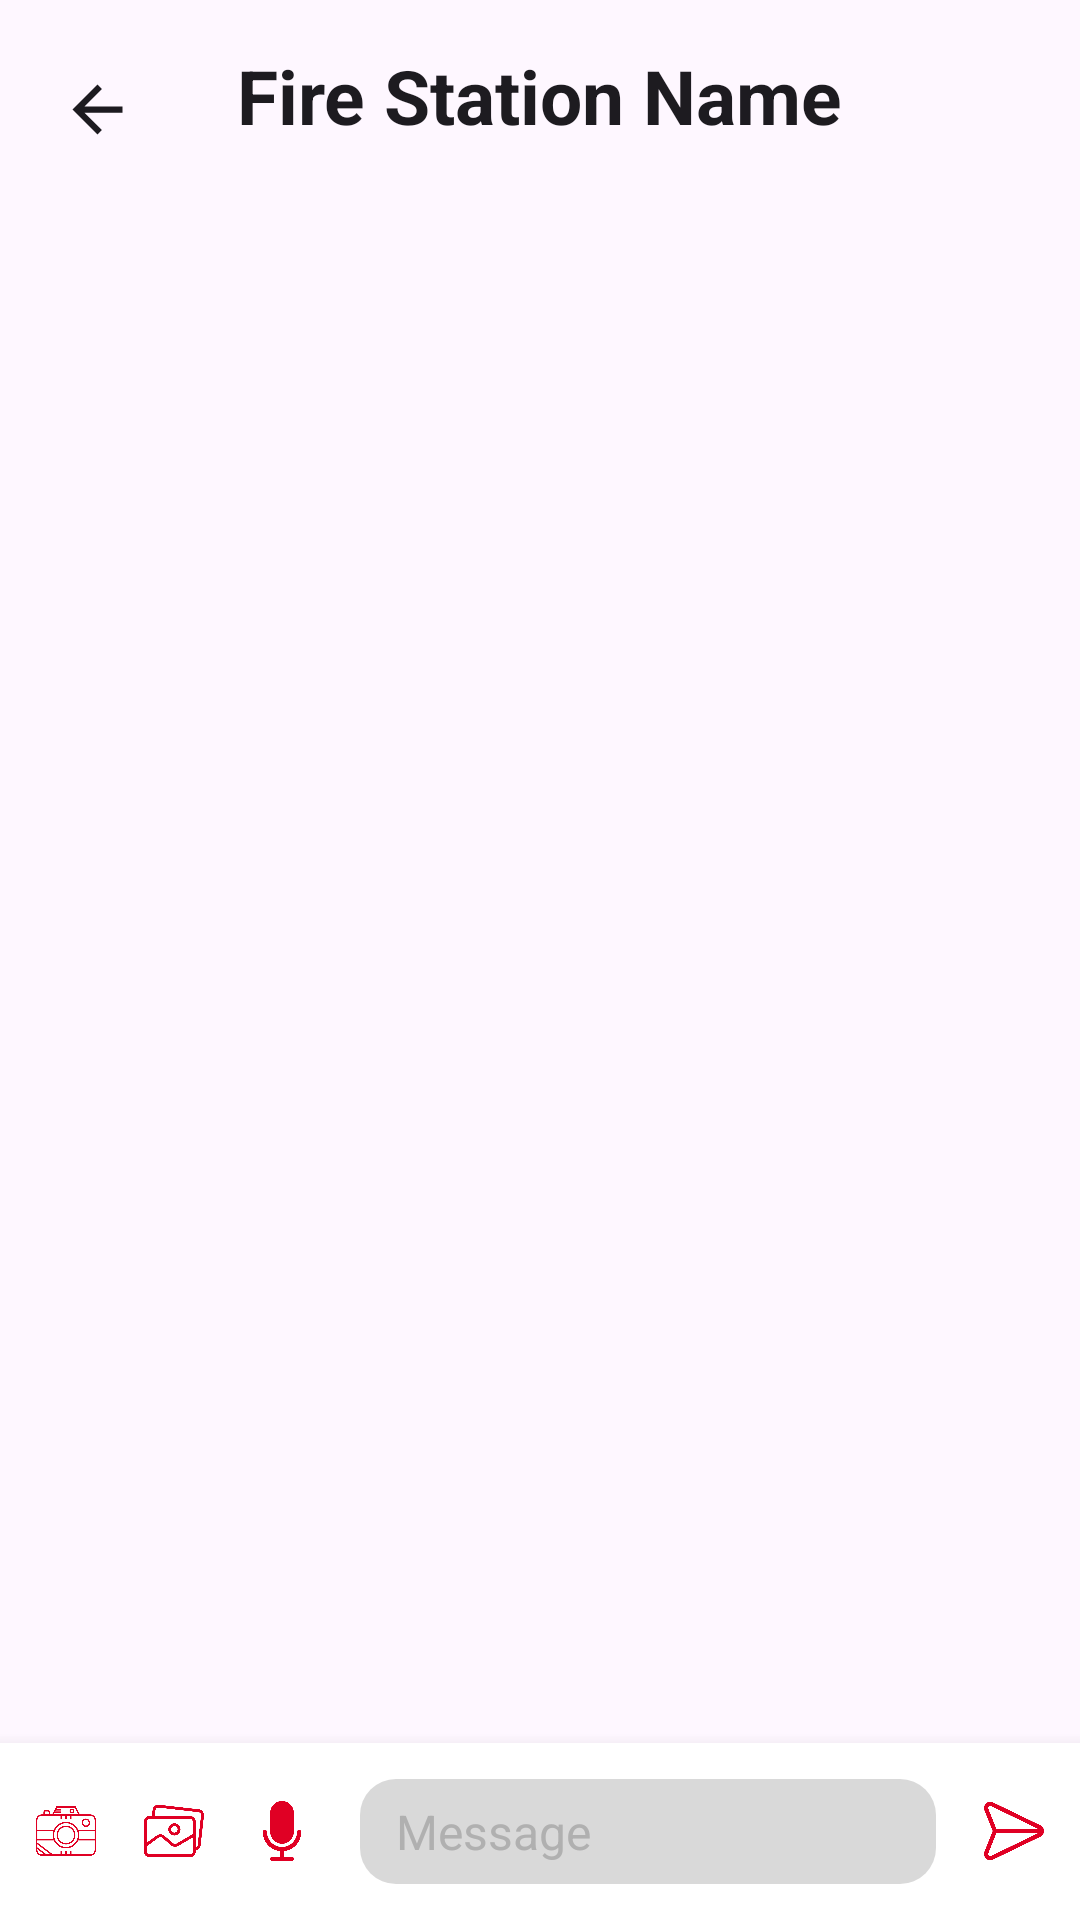

Produce the Android XML layout that renders to this screen, including the resource entries it uses.
<!-- AndroidManifest.xml: application theme Theme.FLARECAPSTONE -->
<!-- res/layout/activity_fire_report_response.xml -->
<androidx.constraintlayout.widget.ConstraintLayout xmlns:android="http://schemas.android.com/apk/res/android"
    xmlns:app="http://schemas.android.com/apk/res-auto"
    android:layout_width="match_parent"
    android:layout_height="match_parent">

    
    <ImageView
        android:id="@+id/back"
        android:layout_width="25dp"
        android:layout_height="25dp"
        android:layout_marginStart="20dp"
        android:layout_marginTop="24dp"
        android:background="@drawable/ic_backed"
        app:layout_constraintStart_toStartOf="parent"
        app:layout_constraintTop_toTopOf="parent" />

    <TextView
        android:id="@+id/fireStationName"
        android:layout_width="wrap_content"
        android:layout_height="wrap_content"
        android:text="Fire Station Name"
        android:textSize="25sp"
        android:layout_marginTop="15dp"
        android:textColor="?android:textColorPrimary"
        android:textStyle="bold"
        app:layout_constraintStart_toStartOf="parent"
        app:layout_constraintEnd_toEndOf="parent"
        app:layout_constraintTop_toTopOf="parent" />

    
    <ScrollView
        android:id="@+id/scrollView"
        android:layout_width="0dp"
        android:layout_height="0dp"
        android:layout_marginTop="40dp"
        android:fillViewport="true"
        android:elevation="4dp"
        app:layout_constraintTop_toBottomOf="@id/fireStationName"
        app:layout_constraintStart_toStartOf="parent"
        app:layout_constraintEnd_toEndOf="parent"
        app:layout_constraintBottom_toTopOf="@id/chatInputArea">

        <LinearLayout
            android:id="@+id/scrollContent"
            android:layout_width="match_parent"
            android:layout_height="wrap_content"
            android:orientation="vertical"
            android:padding="16dp"
            android:gravity="start" />
    </ScrollView>

    
    <LinearLayout
        android:id="@+id/recordBar"
        android:layout_width="0dp"
        android:layout_height="56dp"
        android:orientation="horizontal"
        android:padding="12dp"
        android:gravity="center_vertical"
        android:background="#FFFFFF"
        android:visibility="gone"
        android:elevation="8dp"
        app:layout_constraintStart_toStartOf="parent"
        app:layout_constraintEnd_toEndOf="parent"
        app:layout_constraintBottom_toTopOf="@id/chatInputArea">

        
        <View
            android:layout_width="10dp"
            android:layout_height="10dp"
            android:background="@drawable/red_dot_circle"
            android:layout_marginEnd="12dp" />

        
        <TextView
            android:id="@+id/recordTimer"
            android:layout_width="wrap_content"
            android:layout_height="wrap_content"
            android:text="00:00"
            android:textSize="16sp"
            android:textColor="#222222"
            android:layout_marginEnd="16dp" />

        
        <View
            android:layout_width="0dp"
            android:layout_height="10dp"
            android:layout_weight="1"
            android:background="@drawable/wave_placeholder"
            android:layout_marginEnd="16dp" />

        
        <ImageView
            android:id="@+id/recordPause"
            android:layout_width="20dp"
            android:layout_height="20dp"
            android:src="@drawable/ic_pause"
            android:layout_marginEnd="16dp" />

        
        <ImageView
            android:id="@+id/recordCancel"
            android:layout_width="20dp"
            android:layout_height="20dp"
            android:src="@drawable/ic_trash" />

        
        <ImageView
            android:id="@+id/recordSend"
            android:layout_width="20dp"
            android:layout_height="20dp"
            android:src="@drawable/icon_send"
            android:layout_marginStart="16dp" />
    </LinearLayout>

    
    <LinearLayout
        android:id="@+id/chatInputArea"
        android:layout_width="match_parent"
        android:layout_height="wrap_content"
        android:orientation="horizontal"
        android:gravity="center_vertical"
        android:animateLayoutChanges="true"
        android:padding="12dp"
        android:background="#FFFFFF"
        android:elevation="8dp"
        app:layout_constraintBottom_toBottomOf="parent">

        
        <ImageView
            android:id="@+id/cameraIcon"
            android:layout_width="20dp"
            android:layout_height="20dp"
            android:src="@drawable/ic_camera"
            android:layout_marginEnd="16dp" />

        
        <ImageView
            android:id="@+id/galleryIcon"
            android:layout_width="20dp"
            android:layout_height="20dp"
            android:src="@drawable/ic_gallery"
            android:layout_marginEnd="16dp" />

        
        <ImageView
            android:id="@+id/voiceRecordIcon"
            android:layout_width="20dp"
            android:layout_height="20dp"
            android:src="@drawable/ic_record"
            android:layout_marginEnd="16dp" />

        
        <ImageView
            android:id="@+id/arrowBackIcon"
            android:layout_width="20dp"
            android:layout_height="20dp"
            android:src="@drawable/ic_message_back"
            android:layout_marginEnd="8dp"
            android:visibility="gone" />

        <EditText
            android:id="@+id/messageInput"
            android:layout_width="0dp"
            android:layout_height="wrap_content"
            android:minHeight="35dp"
            android:maxHeight="120dp"
            android:maxLines="5"
            android:layout_weight="1"
            android:hint="Message"
            android:paddingStart="12dp"
            android:paddingEnd="12dp"
            android:background="@drawable/input_field_bg"
            android:textColor="@android:color/black"
            android:textColorHint="@color/gray"
            android:inputType="textMultiLine|textCapSentences"
            android:scrollbars="vertical"
            android:scrollHorizontally="false"
            android:textSize="16sp"
            android:gravity="center_vertical|start" />

        
        <ImageView
            android:id="@+id/sendButton"
            android:layout_width="20dp"
            android:layout_height="20dp"
            android:src="@drawable/icon_send"
            android:layout_marginStart="16dp" />

    </LinearLayout>

</androidx.constraintlayout.widget.ConstraintLayout>
<!-- resources referenced by this layout -->
<resources>
  <color name="gray">#B0B0B0</color>
  <!-- drawable ic_backed (drawable) -->
  <vector xmlns:android="http://schemas.android.com/apk/res/android"
      android:width="24dp"
      android:height="24dp"
      android:viewportWidth="24"
      android:viewportHeight="24"
      android:tint="?attr/colorOnSurface">
      <path
          android:fillColor="@android:color/black"
          android:pathData="M20,11H7.83l5.59,-5.59L12,4l-8,8 8,8 1.41,-1.41L7.83,13H20v-2z"/>
  </vector>
  <!-- drawable ic_camera: png bitmap (drawable, 29571 bytes) -->
  <!-- drawable ic_gallery: png bitmap (drawable, 21524 bytes) -->
  <!-- drawable ic_message_back: png bitmap (drawable, 6917 bytes) -->
  <!-- drawable ic_pause: png bitmap (drawable, 8995 bytes) -->
  <!-- drawable ic_record: png bitmap (drawable, 13549 bytes) -->
  <!-- drawable ic_trash: png bitmap (drawable, 16958 bytes) -->
  <!-- drawable icon_send: png bitmap (drawable, 14512 bytes) -->
  <!-- drawable input_field_bg (drawable) -->
  <shape xmlns:android="http://schemas.android.com/apk/res/android" android:shape="rectangle">
      <solid android:color="#D9D9D9"/>  
      <corners android:radius="12dp"/>  
      <padding android:left="10dp" android:right="10dp"/>
  </shape>
  <!-- drawable red_dot_circle (drawable) -->
  <shape xmlns:android="http://schemas.android.com/apk/res/android" android:shape="oval">
      <size android:width="10dp" android:height="10dp"/>
      <solid android:color="#E53935"/>
  </shape>
  <!-- drawable wave_placeholder (drawable) -->
  <shape xmlns:android="http://schemas.android.com/apk/res/android">
      <size android:height="10dp"/>
      <solid android:color="#EEEEEE"/>
      <corners android:radius="6dp"/>
  </shape>
  <style name="Theme.FLARECAPSTONE" parent="Base.Theme.FLARECAPSTONE" />
  <style name="Base.Theme.FLARECAPSTONE" parent="Theme.Material3.DayNight.NoActionBar">
          
          
      </style>
</resources>
